Run: headless pygame with SDL's dummy video driver; simulated clock (each Clock.tick advances the game by its frame time, no real sleeping); random seed 0; keys injected as events and as key.get_pressed() state; no mouse input.
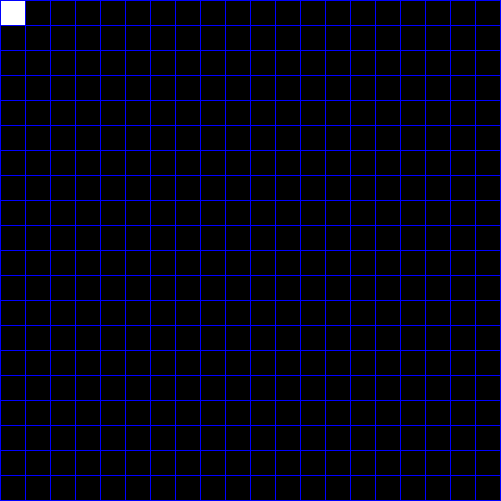
Frame 1 of 4 · flips 1–60 · no input
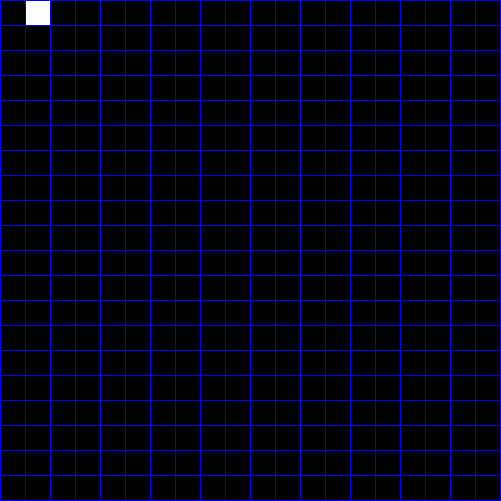
Frame 2 of 4 · flips 61–180 · tapped SPACE, RETURN · held RIGHT (→), D
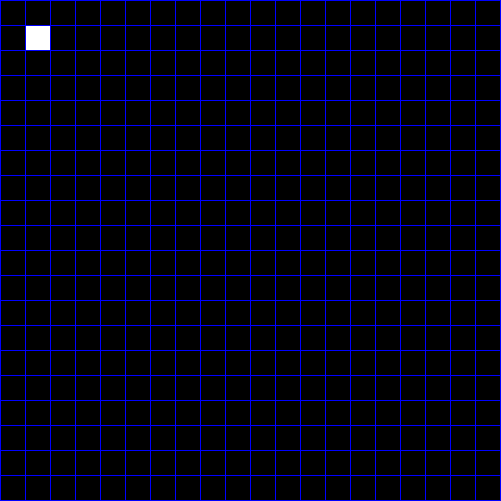
Frame 3 of 4 · flips 181–300 · held DOWN (↓), S
Frame 4 of 4 · flips 301–420 · held LEFT (←), A, UP (↑), W · screen same as frame 1, image omitted

The pygame program that drew these frames:

import sys
import pygame
import datetime
import math

def main():
    width = 501
    height = 501
    screen = pygame.display.set_mode((width, height))
    running = True
    xIdx = 0
    yIdx = 0
    deltaX = 0
    deltaY = 0
    while running:

        # pygame.draw.line(screen, (255, 0, 0), (zoomX * i + hS, zoomY * f(i) + vS), ((zoomX * (i + 1) + hS, zoomY * f(i + 1) + vS)))
        pygame.display.flip()
        screen.fill((0, 0, 0))
        for i in range(0, 21):
            pygame.draw.line(screen, (0, 0, 255), (i * 500/20, 0), (i * 500/20, 500))
            pygame.draw.line(screen, (0, 0, 255), (0, i * 500/20), (500, i * 500/20))
        pygame.draw.rect(screen, (255, 255, 255), (xIdx * 25 + 1, yIdx * 25 + 1, 24, 24))

        for events in pygame.event.get():
            if events.type == pygame.QUIT:
                running = False
            elif events.type == pygame.KEYDOWN:
                if events.key == pygame.K_LEFT:
                    xIdx -= 1
                    if(xIdx == -1):
                        xIdx = 0
                elif events.key == pygame.K_RIGHT:
                    xIdx += 1
                    if(xIdx == 20):
                        xIdx = 19
                elif events.key == pygame.K_UP:
                    yIdx -= 1
                    if(yIdx == -1):
                        yIdx = 0
                elif events.key == pygame.K_DOWN:
                    yIdx += 1
                    if(yIdx == 20):
                        yIdx = 19

main()
